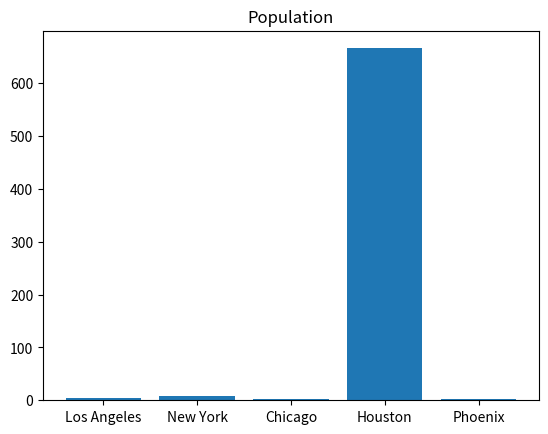

Generate this figure with matplotlib:
import matplotlib.pyplot as plt 
import numpy as np

x = np.array(["Los Angeles", "New York", "Chicago", "Houston", "Phoenix"])
y = np.array([3.8, 8.4, 2.7, 666.3, 1.6])

plt.bar(x, y)

plt.title("Population")

plt.savefig("population_barchart.png")